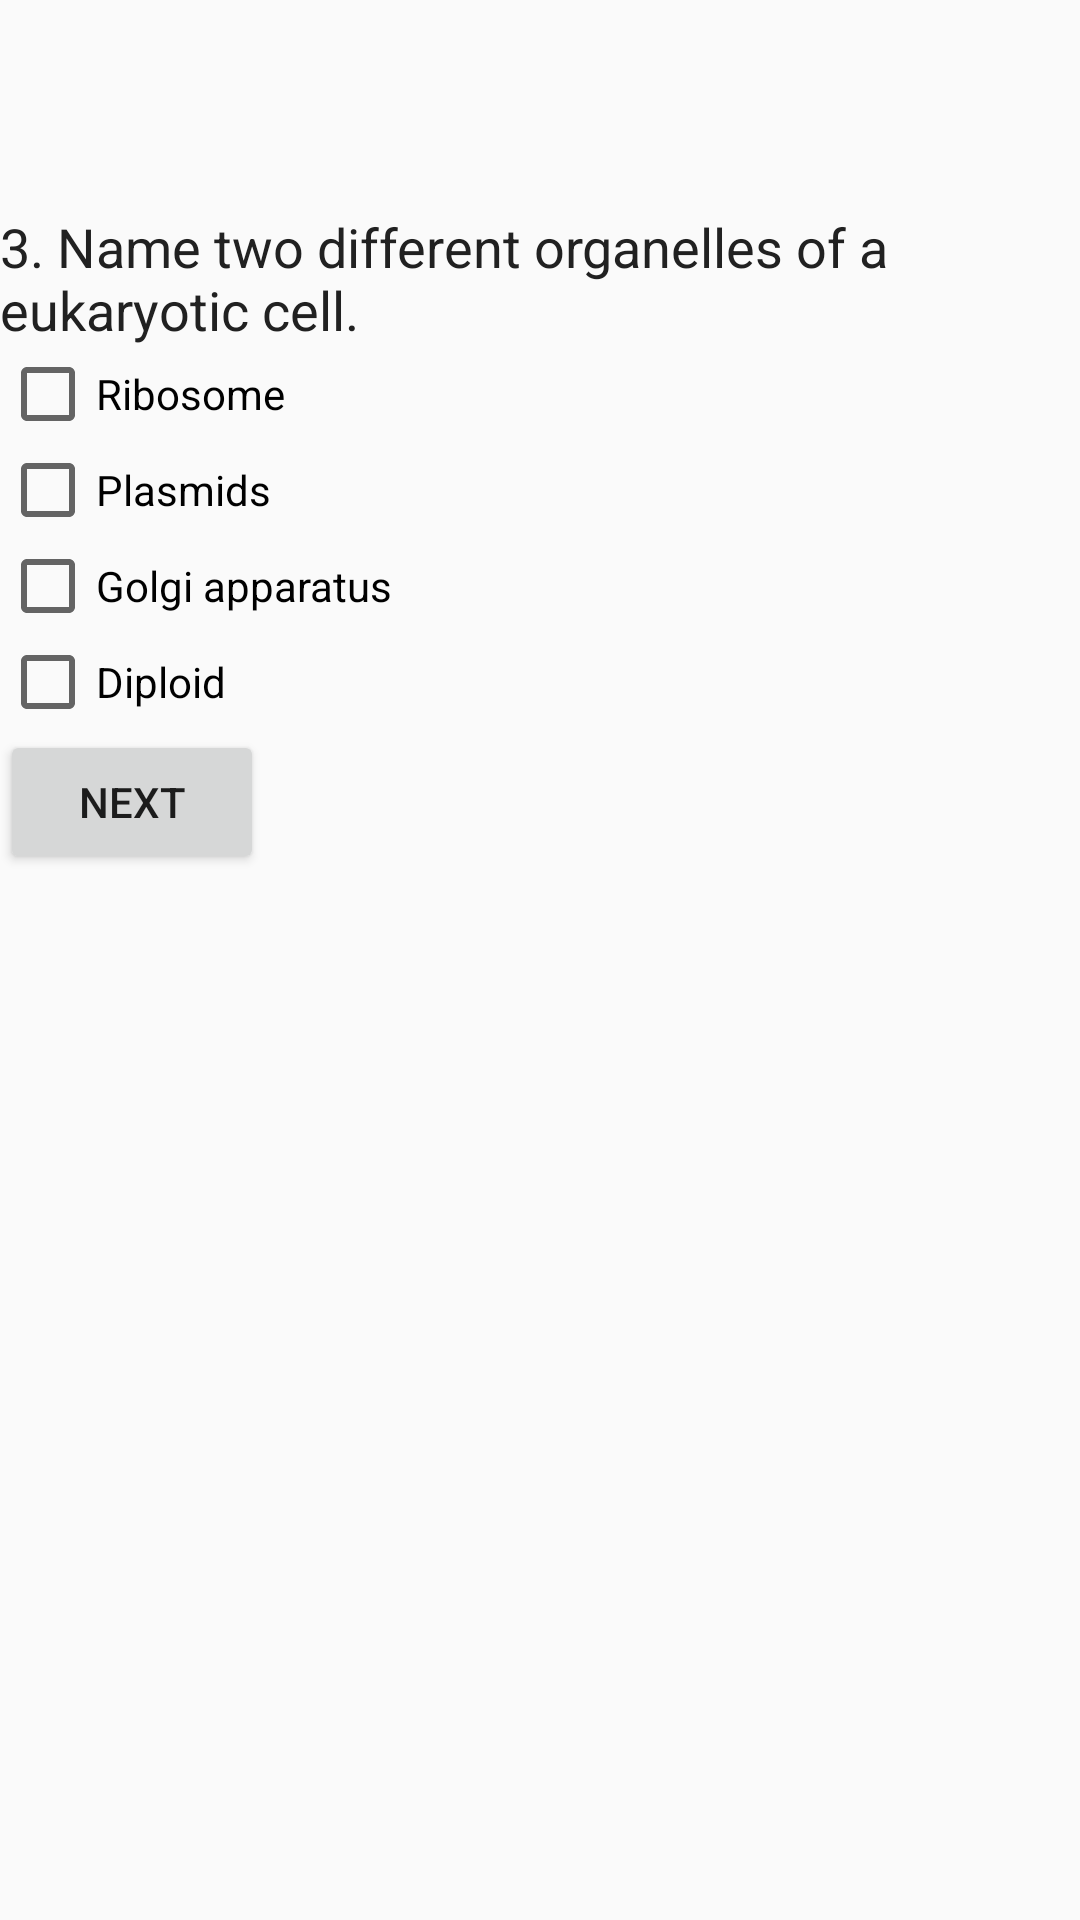

Layout XML and referenced resources for this Android screen:
<!-- AndroidManifest.xml: application theme AppTheme -->
<!-- res/layout/activity_main4.xml -->
<?xml version="1.0" encoding="utf-8"?>

<LinearLayout xmlns:android="http://schemas.android.com/apk/res/android"
    xmlns:tools="http://schemas.android.com/tools"
    android:layout_width="match_parent"
    android:layout_height="match_parent"
    android:orientation="vertical">
    android:id="@+id/quiz_layout"
    android:layout_width="match_parent"
    android:layout_height="match_parent"
    android:orientation="vertical"
    android:paddingBottom="@dimen/activity_vertical_margin"
    android:paddingLeft="@dimen/activity_horizontal_margin"
    android:paddingRight="@dimen/activity_horizontal_margin"
    android:paddingTop="@dimen/activity_vertical_margin">

    <TextView
        android:id="@+id/question3"
        android:layout_width="wrap_content"
        android:layout_height="wrap_content"
        android:paddingTop="@dimen/activity_vertical_margin"
        android:text="@string/question3"
        android:textColor="@color/primaryText"
        android:textSize="18sp" />

    <CheckBox
        android:id="@+id/question3_choice1"
        android:layout_width="wrap_content"
        android:layout_height="wrap_content"
        android:text="@string/question3_choice1" />

    <CheckBox
        android:id="@+id/question3_choice2"
        android:layout_width="wrap_content"
        android:layout_height="wrap_content"
        android:text="@string/question3_choice2" />

    <CheckBox
        android:id="@+id/question3_choice3"
        android:layout_width="wrap_content"
        android:layout_height="wrap_content"
        android:text="@string/question3_choice3" />

    <CheckBox
        android:id="@+id/question3_choice4"
        android:layout_width="wrap_content"
        android:layout_height="wrap_content"
        android:text="@string/question3_choice4" />


    <Button
        android:id="@+id/submit_answers"
        android:layout_width="wrap_content"
        android:layout_height="wrap_content"
        android:text="@string/next"
        android:onClick="openActivity4"/>

</LinearLayout>
<!-- resources referenced by this layout -->
<resources>
  <color name="primaryText">#212121</color>
  <dimen name="activity_horizontal_margin">70dp</dimen>
  <dimen name="activity_vertical_margin">70dp</dimen>
  <string name="next">Next</string>
  <string name="question3">3. Name two different organelles of a eukaryotic cell.</string>
  <string name="question3_choice1">Ribosome</string>
  <string name="question3_choice2">Plasmids</string>
  <string name="question3_choice3">Golgi apparatus</string>
  <string name="question3_choice4">Diploid</string>
  <style name="AppTheme" parent="Theme.AppCompat.Light.DarkActionBar">
          
          <item name="colorPrimary">@color/colorPrimary</item>
          <item name="colorPrimaryDark">@color/colorPrimaryDark</item>
          <item name="colorAccent">@color/colorAccent</item>
      </style>
  <color name="colorPrimary">#26C6DA</color>
  <color name="colorPrimaryDark">#00BCD4</color>
  <color name="colorAccent">#FF4081</color>
</resources>
